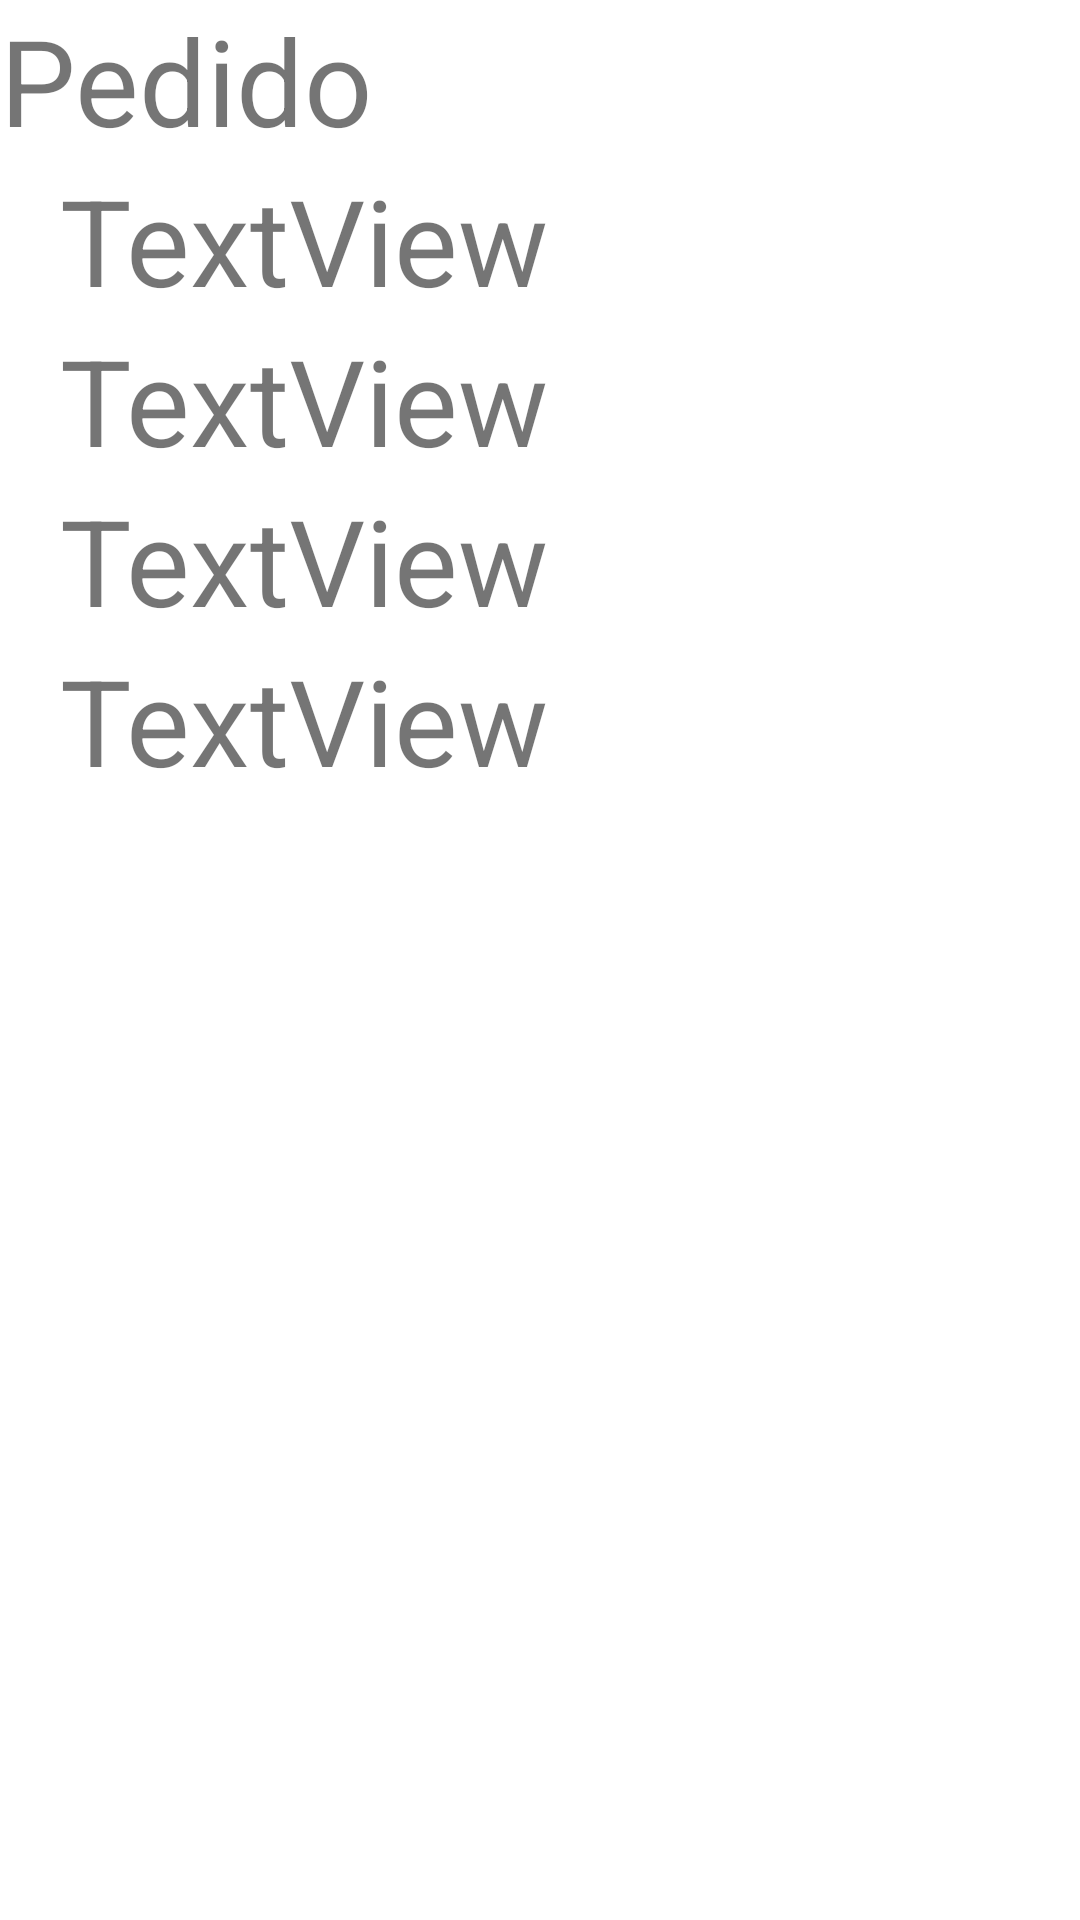

Here is an Android app screen rendered from its layout file. Give the layout XML and the strings, colors and styles it references.
<!-- AndroidManifest.xml: application theme Theme.AppRec -->
<!-- res/layout/activity_order_detail.xml -->
<?xml version="1.0" encoding="utf-8"?>
<androidx.constraintlayout.widget.ConstraintLayout xmlns:android="http://schemas.android.com/apk/res/android"
    xmlns:app="http://schemas.android.com/apk/res-auto"
    xmlns:tools="http://schemas.android.com/tools"
    android:layout_width="match_parent"
    android:layout_height="match_parent"
    tools:context=".OrderDetailActivity">

    <ScrollView
        android:layout_width="match_parent"
        android:layout_height="match_parent"
        >

        <LinearLayout
            android:layout_width="match_parent"
            android:layout_height="wrap_content"
            android:orientation="vertical" >

            <TextView
                android:id="@+id/textView2"
                android:layout_width="match_parent"
                android:layout_height="wrap_content"
                android:text="Pedido"
                android:textSize="40sp"
                android:ems="10"
                />

            <TextView
                android:id="@+id/empresanombre"
                android:layout_width="match_parent"
                android:layout_height="wrap_content"
                android:textSize="40sp"
                android:layout_marginStart="20dp"
                android:ems="10"
                android:text="TextView"
                />

            <TextView
                android:id="@+id/empresatelefono"
                android:layout_width="match_parent"
                android:layout_height="wrap_content"
                android:textSize="40sp"
                android:layout_marginStart="20dp"
                android:ems="10"
                android:text="TextView"
                />

            <TextView
                android:id="@+id/empresaproducto"
                android:layout_width="match_parent"
                android:layout_height="wrap_content"
                android:textSize="40sp"
                android:layout_marginStart="20dp"
                android:ems="10"
                android:text="TextView"
                />

            <TextView
                android:id="@+id/empresacantidad"
                android:layout_width="match_parent"
                android:layout_height="wrap_content"
                android:textSize="40sp"
                android:layout_marginStart="20dp"
                android:ems="10"
                android:text="TextView"
                />

        </LinearLayout>
    </ScrollView>
</androidx.constraintlayout.widget.ConstraintLayout>
<!-- resources referenced by this layout -->
<resources>
  <style name="Theme.AppRec" parent="Theme.MaterialComponents.DayNight.DarkActionBar">
          
          <item name="colorPrimary">@color/purple_500</item>
          <item name="colorPrimaryVariant">@color/purple_700</item>
          <item name="colorOnPrimary">@color/white</item>
          
          <item name="colorSecondary">@color/teal_200</item>
          <item name="colorSecondaryVariant">@color/teal_700</item>
          <item name="colorOnSecondary">@color/black</item>
          
          <item name="android:statusBarColor" tools:targetApi="l">?attr/colorPrimaryVariant</item>
          
      </style>
  <!-- not gathered from this repository: default colours our renderer supplied (Android Studio template values) -->
  <color name="purple_500">#FF6200EE</color>
  <color name="purple_700">#FF3700B3</color>
  <color name="teal_200">#FF03DAC5</color>
  <color name="teal_700">#FF018786</color>
  <color name="black">#FF000000</color>
  <color name="white">#FFFFFFFF</color>
</resources>
